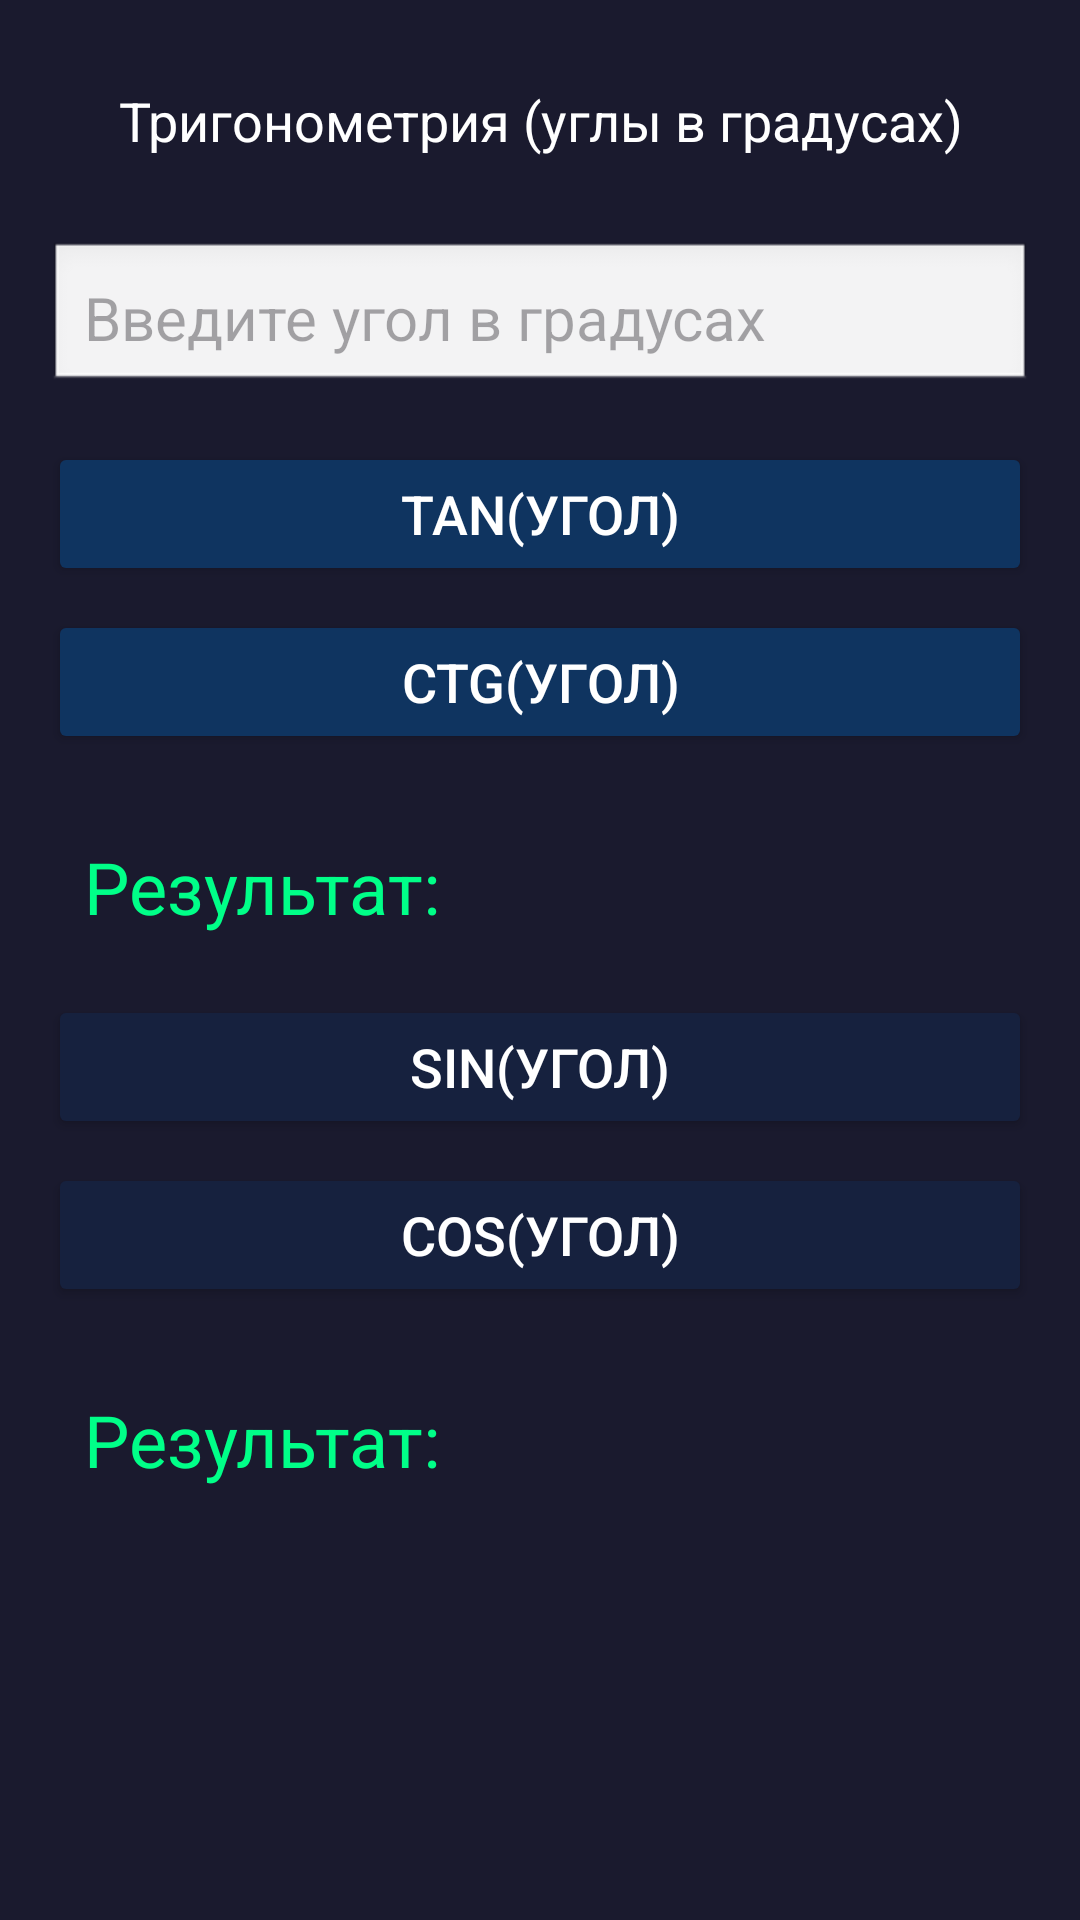

Produce the Android XML layout that renders to this screen, including the resource entries it uses.
<!-- AndroidManifest.xml: application theme Theme.HardcodeCalc -->
<!-- res/layout/fragment_trig.xml -->
<?xml version="1.0" encoding="utf-8"?>
<LinearLayout xmlns:android="http://schemas.android.com/apk/res/android"
    android:layout_width="match_parent"
    android:layout_height="match_parent"
    android:orientation="vertical"
    android:padding="16dp"
    android:background="#1a1a2e">

    <TextView
        android:layout_width="match_parent"
        android:layout_height="wrap_content"
        android:text="Тригонометрия (углы в градусах)"
        android:textSize="18sp"
        android:textColor="#ffffff"
        android:gravity="center"
        android:padding="12dp"
        android:layout_marginBottom="16dp" />

    <EditText
        android:id="@+id/trigInput"
        android:layout_width="match_parent"
        android:layout_height="wrap_content"
        android:hint="Введите угол в градусах"
        android:inputType="numberDecimal"
        android:textSize="20sp"
        android:textColor="#000000"
        android:padding="12dp"
        android:background="@android:drawable/edit_text"
        android:layout_marginBottom="16dp" />

    <Button
        android:id="@+id/btnTan"
        android:layout_width="match_parent"
        android:layout_height="wrap_content"
        android:text="tan(угол)"
        android:textSize="18sp"
        android:textColor="#ffffff"
        android:layout_marginBottom="8dp"
        android:backgroundTint="#0f3460" />

    <Button
        android:id="@+id/btnCot"
        android:layout_width="match_parent"
        android:layout_height="wrap_content"
        android:text="ctg(угол)"
        android:textSize="18sp"
        android:textColor="#ffffff"
        android:layout_marginBottom="16dp"
        android:backgroundTint="#0f3460" />

    <TextView
        android:id="@+id/trigResult"
        android:layout_width="match_parent"
        android:layout_height="wrap_content"
        android:text="Результат: "
        android:textSize="24sp"
        android:textColor="#00ff88"
        android:padding="12dp"
        android:layout_marginBottom="8dp" />

    <Button
        android:id="@+id/btnSin"
        android:layout_width="match_parent"
        android:layout_height="wrap_content"
        android:text="sin(угол)"
        android:textSize="18sp"
        android:textColor="#ffffff"
        android:layout_marginBottom="8dp"
        android:backgroundTint="#16213e" />

    <Button
        android:id="@+id/btnCos"
        android:layout_width="match_parent"
        android:layout_height="wrap_content"
        android:text="cos(угол)"
        android:textSize="18sp"
        android:textColor="#ffffff"
        android:layout_marginBottom="16dp"
        android:backgroundTint="#16213e" />

    <TextView
        android:id="@+id/trigResult2"
        android:layout_width="match_parent"
        android:layout_height="wrap_content"
        android:text="Результат: "
        android:textSize="24sp"
        android:textColor="#00ff88"
        android:padding="12dp" />

</LinearLayout>
<!-- resources referenced by this layout -->
<resources>
  <style name="Theme.HardcodeCalc" parent="Base.Theme.HardcodeCalc" />
  <style name="Base.Theme.HardcodeCalc" parent="Theme.Material3.DayNight.NoActionBar">
          
          
      </style>
</resources>
